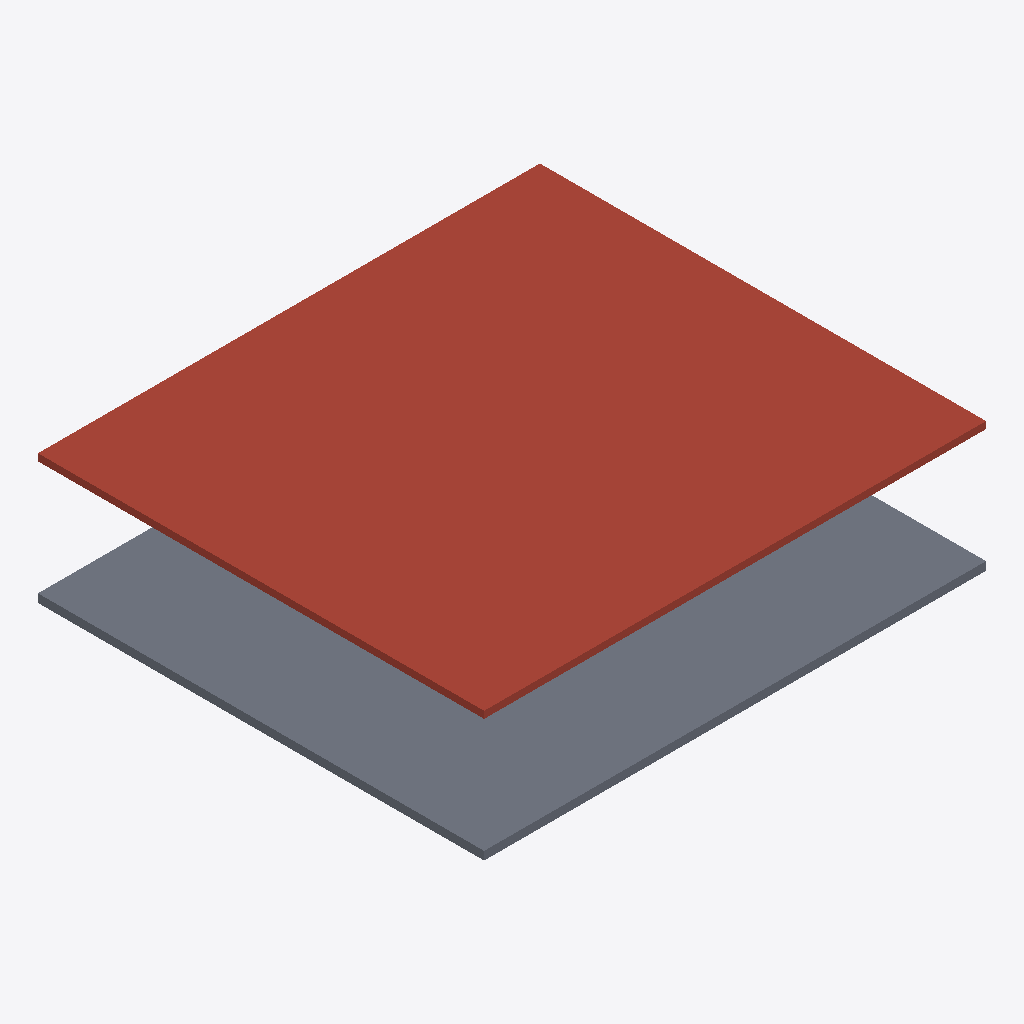
Isometric view of an IFC building model (IFC-SPF (STEP), schema IFC4, length unit metre), seen from the south-west, elements coloured by IFC class: 1 roof (red-brown), 1 slab (grey).
Extent 18.0 m × 16.0 m × 4.7 m (x, y, z). Storeys (1): GROUND at 0.00 m. Elements (2): 1 IfcRoof, 1 IfcSlab.

HEADER;
FILE_DESCRIPTION(('ViewDefinition[DesignTransferView]'),'2;1');
FILE_NAME('C:\\Users\\user\\Desktop\\EngiWorldTask16\\result.ifc','2026-08-12T13:08:47',('EngiWorld'),('EngiWorld'),'The EXPRESS Data Manager Version 5.02.0100.09 : ','Graphisoft Archicad 27 IFCCommandServerApp','EngiWorld native task workflow');
FILE_SCHEMA(('IFC4'));
ENDSEC;
DATA;
#1=IFCPROJECT('0IHD1gD5D5_AHc22N$Svfq',$,'Daycare Classroom Cluster',$,$,$,$,(#22),#15);
#27=IFCSITE('0NgN4QhVzAPenG_46IhvM3',$,'Site',$,$,$,$,$,$,$,$,$,$,$);
#36=IFCBUILDING('3kRiSEZjz6X9e$uZEPfmIG',$,'Daycare Classroom Cluster',$,$,$,$,$,$,$,$,$);
#39=IFCBUILDINGSTOREY('0S3mOWLWDEjOU9iLQWEdDN',$,'GROUND',$,$,$,$,$,$,0.0);
#365=IFCROOF('2HqX2O3ob4Ou61pArKkx3h',$,'MAIN-ROOF',$,$,#385,#380,$,$);
#331=IFCSLAB('2apfSE3Vr3$On2eon3j8Bs',$,'GROUND-SLAB',$,$,#364,#359,$,$);
ENDSEC;
